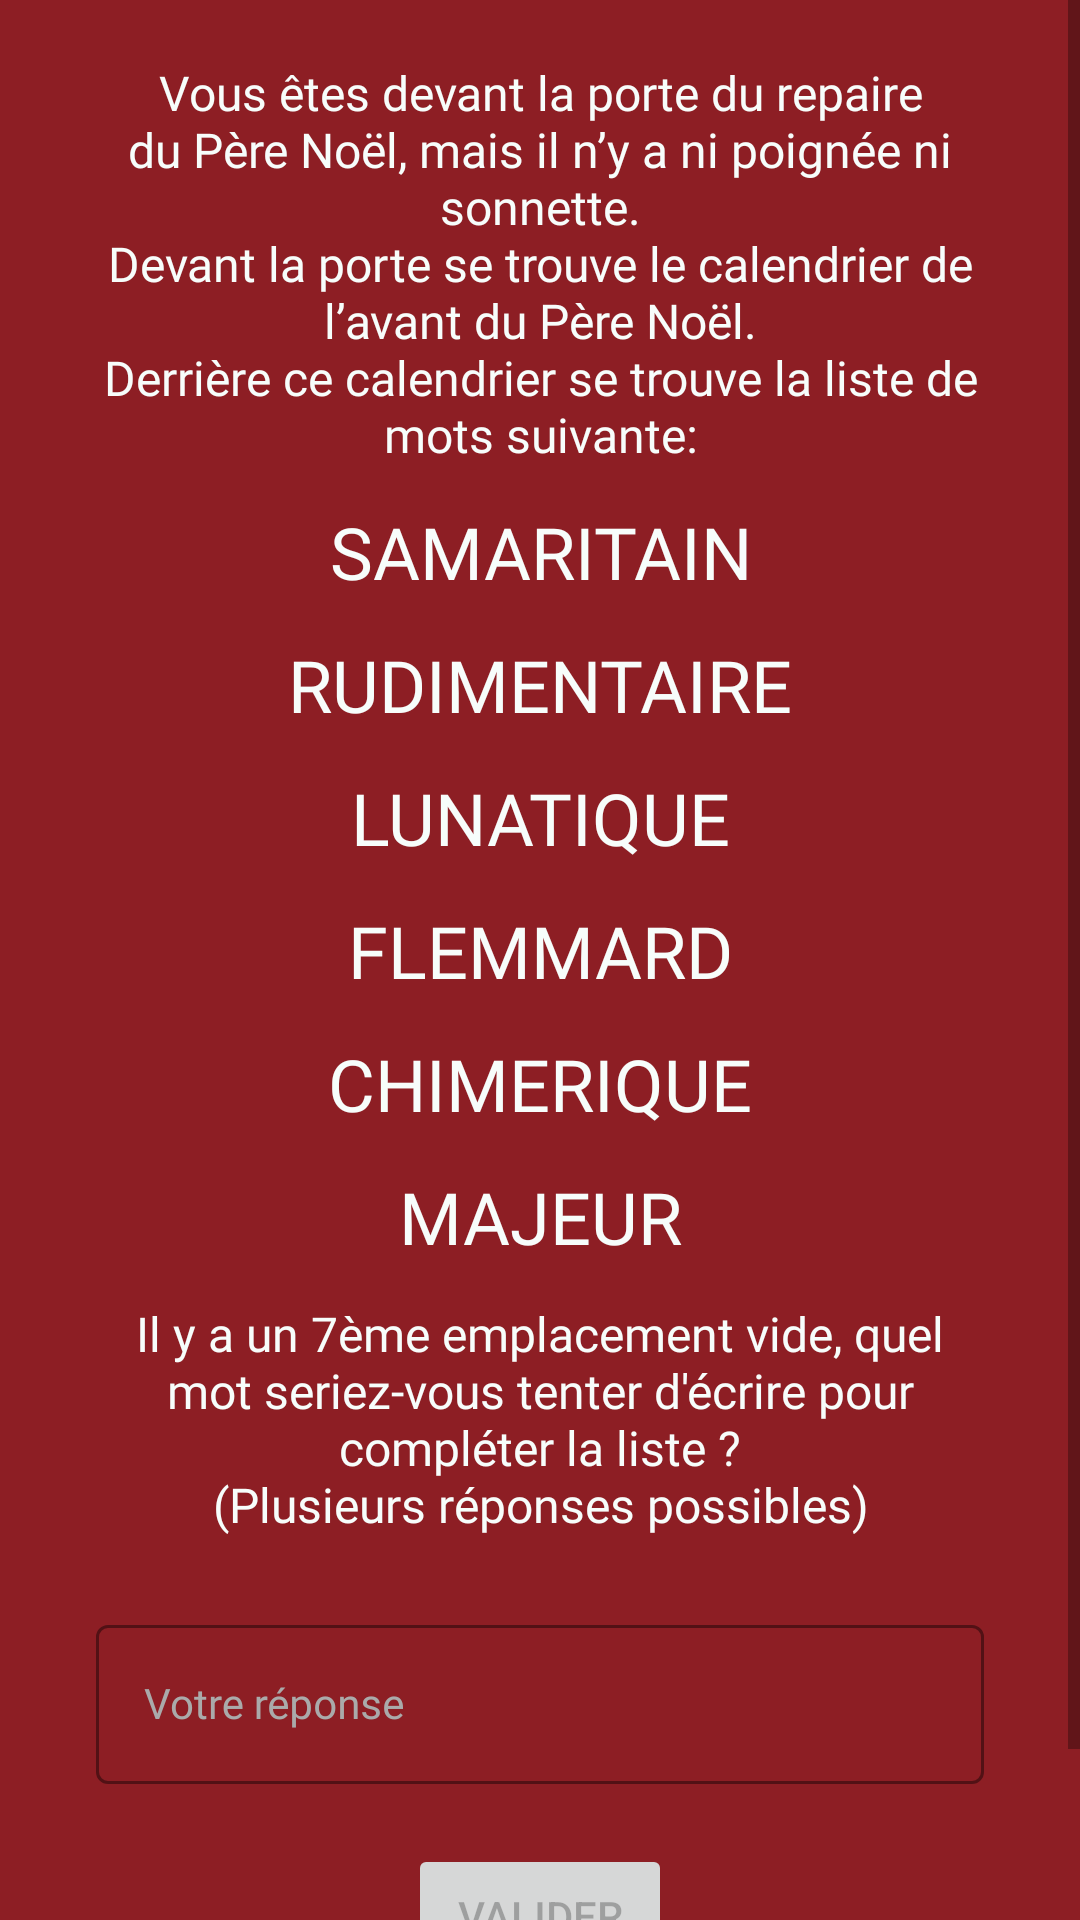

Write the Android layout XML for this screen, with the resource values it uses.
<!-- AndroidManifest.xml: application theme AppTheme -->
<!-- res/layout/enigma1_step3_fragment.xml -->
<?xml version="1.0" encoding="utf-8"?>
<ScrollView xmlns:android="http://schemas.android.com/apk/res/android"
    xmlns:app="http://schemas.android.com/apk/res-auto"
    android:layout_width="match_parent"
    android:layout_height="match_parent"
    android:background="@color/colorPrimaryDark"
    android:fillViewport="true">

    <LinearLayout
        android:layout_width="match_parent"
        android:layout_height="wrap_content"
        android:gravity="center"
        android:orientation="vertical"
        android:paddingHorizontal="32dp"
        android:paddingVertical="20dp">

        <TextView
            android:layout_width="match_parent"
            android:layout_height="wrap_content"
            android:gravity="center"
            android:text="@string/enigma1_step3_text"
            android:textAppearance="@style/AppTheme.TextAppearance.Regular"
            android:textColor="@color/colorAccent"
            android:textSize="16sp" />

        <TextView
            android:layout_width="match_parent"
            android:layout_height="wrap_content"
            android:layout_marginTop="12dp"
            android:gravity="center"
            android:text="@string/enigma1_step3_word_1"
            android:textAppearance="@style/AppTheme.TextAppearance.Regular"
            android:textColor="@color/colorAccent"
            android:textSize="24sp" />

        <TextView
            android:layout_width="match_parent"
            android:layout_height="wrap_content"
            android:layout_marginTop="12dp"
            android:gravity="center"
            android:text="@string/enigma1_step3_word_2"
            android:textAppearance="@style/AppTheme.TextAppearance.Regular"
            android:textColor="@color/colorAccent"
            android:textSize="24sp" />

        <TextView
            android:layout_width="match_parent"
            android:layout_height="wrap_content"
            android:layout_marginTop="12dp"
            android:gravity="center"
            android:text="@string/enigma1_step3_word_3"
            android:textAppearance="@style/AppTheme.TextAppearance.Regular"
            android:textColor="@color/colorAccent"
            android:textSize="24sp" />

        <TextView
            android:layout_width="match_parent"
            android:layout_height="wrap_content"
            android:layout_marginTop="12dp"
            android:gravity="center"
            android:text="@string/enigma1_step3_word_4"
            android:textAppearance="@style/AppTheme.TextAppearance.Regular"
            android:textColor="@color/colorAccent"
            android:textSize="24sp" />

        <TextView
            android:layout_width="match_parent"
            android:layout_height="wrap_content"
            android:layout_marginTop="12dp"
            android:gravity="center"
            android:text="@string/enigma1_step3_word_5"
            android:textAppearance="@style/AppTheme.TextAppearance.Regular"
            android:textColor="@color/colorAccent"
            android:textSize="24sp" />

        <TextView
            android:layout_width="match_parent"
            android:layout_height="wrap_content"
            android:layout_marginTop="12dp"
            android:gravity="center"
            android:text="@string/enigma1_step3_word_6"
            android:textAppearance="@style/AppTheme.TextAppearance.Regular"
            android:textColor="@color/colorAccent"
            android:textSize="24sp" />

        <TextView
            android:layout_width="match_parent"
            android:layout_height="wrap_content"
            android:layout_marginTop="12dp"
            android:gravity="center"
            android:text="@string/enigma1_step3_text_2"
            android:textAppearance="@style/AppTheme.TextAppearance.Regular"
            android:textColor="@color/colorAccent"
            android:textSize="16sp" />

        <com.google.android.material.textfield.TextInputLayout
            android:id="@+id/textInputLayoutEnigma1Step3"
            android:layout_width="match_parent"
            android:layout_height="wrap_content"
            android:layout_marginTop="24dp"
            android:hint="@string/generic_your_answer">

            <com.google.android.material.textfield.TextInputEditText
                android:id="@+id/textInputEditTextEnigma1Step3"
                android:layout_width="match_parent"
                android:layout_height="wrap_content"
                android:inputType="textCapSentences"
                android:textAppearance="@style/AppTheme.TextAppearance.Regular"
                android:textColor="@color/colorAccent"
                android:textCursorDrawable="@drawable/cursor_custom" />

        </com.google.android.material.textfield.TextInputLayout>

        <Button
            android:id="@+id/buttonEnigma1Step3Check"
            android:layout_width="wrap_content"
            android:layout_height="wrap_content"
            android:layout_margin="20dp"
            android:enabled="false"
            android:text="@string/generic_check"
            app:icon="@drawable/ic_arrow_right_full"
            app:iconGravity="end"
            app:iconTint="@color/colorAccent" />

    </LinearLayout>

</ScrollView>
<!-- resources referenced by this layout -->
<resources>
  <color name="colorAccent">#F7FDFB</color>
  <color name="colorPrimaryDark">#8D1E24</color>
  <!-- drawable cursor_custom (drawable) -->
  <?xml version="1.0" encoding="utf-8"?>
  <shape xmlns:android="http://schemas.android.com/apk/res/android">
      <size android:width="2dp" />
      <corners android:radius="2dp" />
      <solid android:color="@color/colorDarkRed" />
  </shape>
  <!-- drawable ic_arrow_right_full (drawable) -->
  <vector xmlns:android="http://schemas.android.com/apk/res/android"
      android:width="24dp"
      android:height="24dp"
      android:viewportWidth="24"
      android:viewportHeight="24">
      <path
          android:fillAlpha="0"
          android:fillColor="@color/colorAccent"
          android:pathData="M24,24l-24,-0l-0,-24l24,-0z"
          android:strokeAlpha="0" />
      <path
          android:fillColor="@color/colorAccent"
          android:pathData="M10.46,18a2.23,2.23 0,0 1,-0.91 -0.2,1.76 1.76,0 0,1 -1.05,-1.59L8.5,7.79A1.76,1.76 0,0 1,9.55 6.2a2.1,2.1 0,0 1,2.21 0.26l5.1,4.21a1.7,1.7 0,0 1,0 2.66l-5.1,4.21a2.06,2.06 0,0 1,-1.3 0.46zM10.46,8v7.9l4.86,-3.9z" />
  </vector>
  <string name="enigma1_step3_text">Vous êtes devant la porte du repaire du Père Noël, mais il n’y a ni poignée ni sonnette.\nDevant la porte se trouve le calendrier de l’avant du Père Noël.\nDerrière ce calendrier se trouve la liste de mots suivante:</string>
  <string name="enigma1_step3_text_2">Il y a un 7ème emplacement vide, quel mot seriez-vous tenter d\'écrire pour compléter la liste ?\n(Plusieurs réponses possibles)</string>
  <string name="enigma1_step3_word_1">SAMARITAIN</string>
  <string name="enigma1_step3_word_2">RUDIMENTAIRE</string>
  <string name="enigma1_step3_word_3">LUNATIQUE</string>
  <string name="enigma1_step3_word_4">FLEMMARD</string>
  <string name="enigma1_step3_word_5">CHIMERIQUE</string>
  <string name="enigma1_step3_word_6">MAJEUR</string>
  <string name="generic_check">Valider</string>
  <string name="generic_your_answer">Votre réponse</string>
  <style name="AppTheme.TextAppearance.Regular" parent="TextAppearance.AppCompat">
          <item name="android:fontFamily">@font/balsamiq_regular</item>
          <item name="fontFamily">@font/balsamiq_regular</item>
      </style>
  <style name="AppTheme" parent="Theme.MaterialComponents.Light.NoActionBar">
          
          <item name="colorPrimary">@color/colorPrimary</item>
          <item name="colorPrimaryDark">@color/colorPrimaryDark</item>
          <item name="colorAccent">@color/colorAccent</item>
  
          <item name="textInputStyle">@style/Widget.App.TextInputLayout</item>
      </style>
  <color name="colorDarkRed">#701419</color>
  <color name="colorPrimary">#056438</color>
  <style name="Widget.App.TextInputLayout" parent="Widget.MaterialComponents.TextInputLayout.OutlinedBox">
          <item name="android:textColorHint">@color/colorDarkWhite</item>
          <item name="hintTextColor">@color/colorDarkWhite</item>
          <item name="android:textAppearance">@style/AppTheme.TextAppearance.Regular</item>
          <item name="boxStrokeColor">@color/colorDarkRed</item>
          <item name="colorControlActivated">@color/colorDarkRed</item>
          <item name="startIconTint">@color/colorDarkRed</item>
          <item name="colorControlNormal">@color/colorAccent</item>
      </style>
  <color name="colorDarkWhite">#AAAAAA</color>
</resources>
